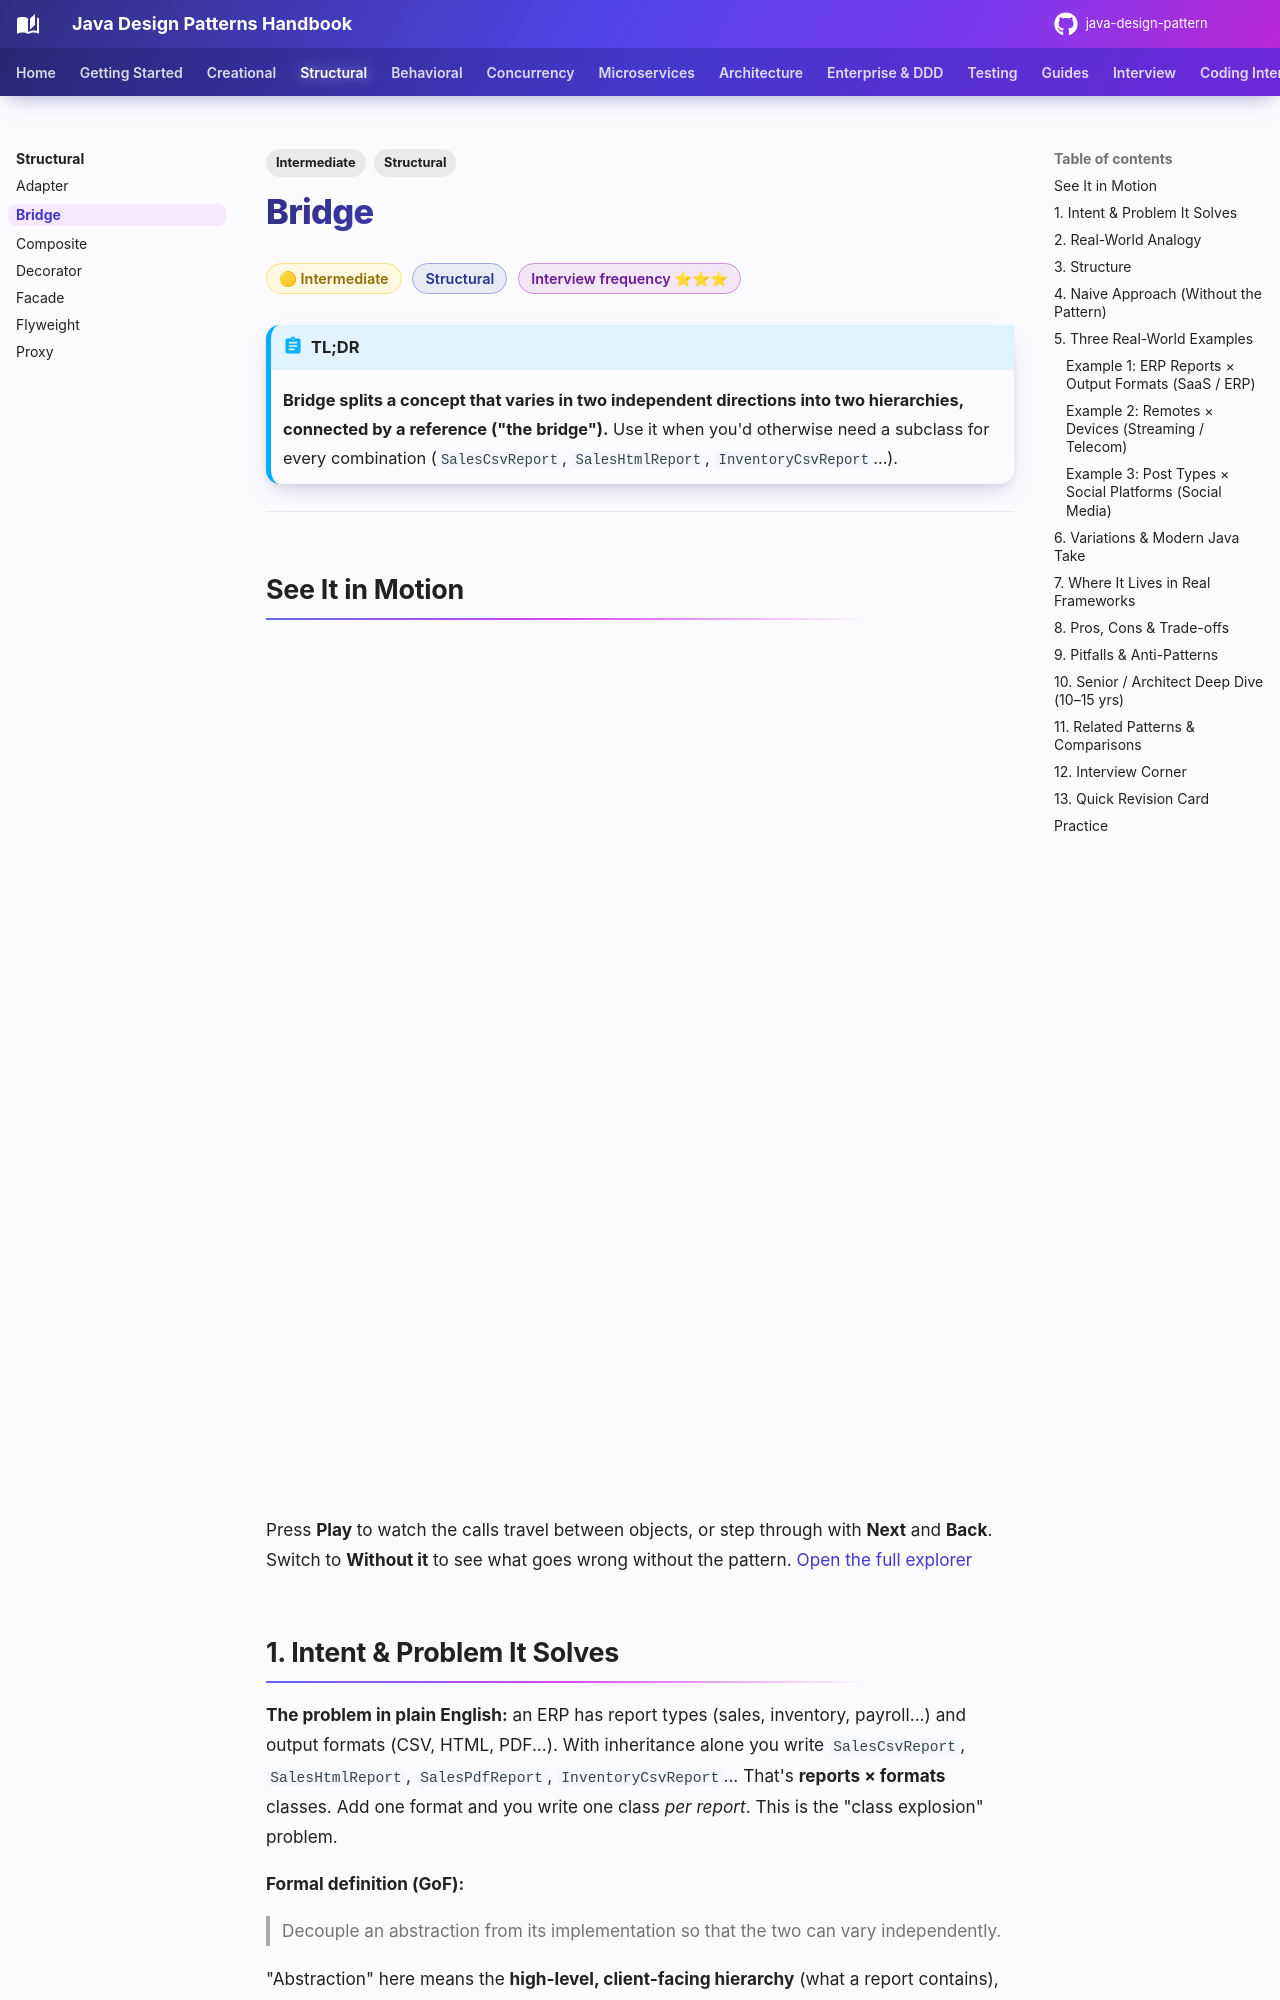

repository: khiruashish/java-design-pattern · page: structural/bridge/index.html · generator: mkdocs

---
tags:
  - Structural
  - Intermediate
---

# Bridge

<span class="badge badge--intermediate">🟡 Intermediate</span>
<span class="badge badge--category">Structural</span>
<span class="badge badge--interview">Interview frequency ⭐⭐⭐</span>

!!! abstract "TL;DR"
    **Bridge splits a concept that varies in two independent directions into two hierarchies, connected by a reference ("the bridge").**
    Use it when you'd otherwise need a subclass for every combination (`SalesCsvReport`, `SalesHtmlReport`, `InventoryCsvReport`...).

---

## See It in Motion

<iframe class="motion-embed" src="../../motion/index.html?p=bridge&amp;embed=1" title="Animated walkthrough of the Bridge pattern" loading="lazy"></iframe>

Press **Play** to watch the calls travel between objects, or step through with **Next** and **Back**. Switch to **Without it** to see what goes wrong without the pattern. [Open the full explorer](../motion/index.html#bridge){ target=_blank }

## 1. Intent & Problem It Solves

**The problem in plain English:** an ERP has report types (sales, inventory, payroll...) and output formats (CSV, HTML, PDF...). With inheritance alone you write `SalesCsvReport`, `SalesHtmlReport`, `SalesPdfReport`, `InventoryCsvReport`... That's **reports × formats** classes. Add one format and you write one class *per report*. This is the "class explosion" problem.

**Formal definition (GoF):**
> Decouple an abstraction from its implementation so that the two can vary independently.

"Abstraction" here means the **high-level, client-facing hierarchy** (what a report contains), and "implementation" the **low-level hierarchy it delegates to** (how it's written out). It doesn't mean Java's `abstract` keyword.

## 2. Real-World Analogy

!!! example "Remote controls and devices"
    A TV remote, a voice remote and a phone app are different **controls**. A Smart TV, a set-top box and a soundbar are different **devices**. Any control can work with any device because they agree on a small protocol (power, volume, open content). Manufacturers develop remotes and devices independently, so you don't need a different remote model for every device model.
